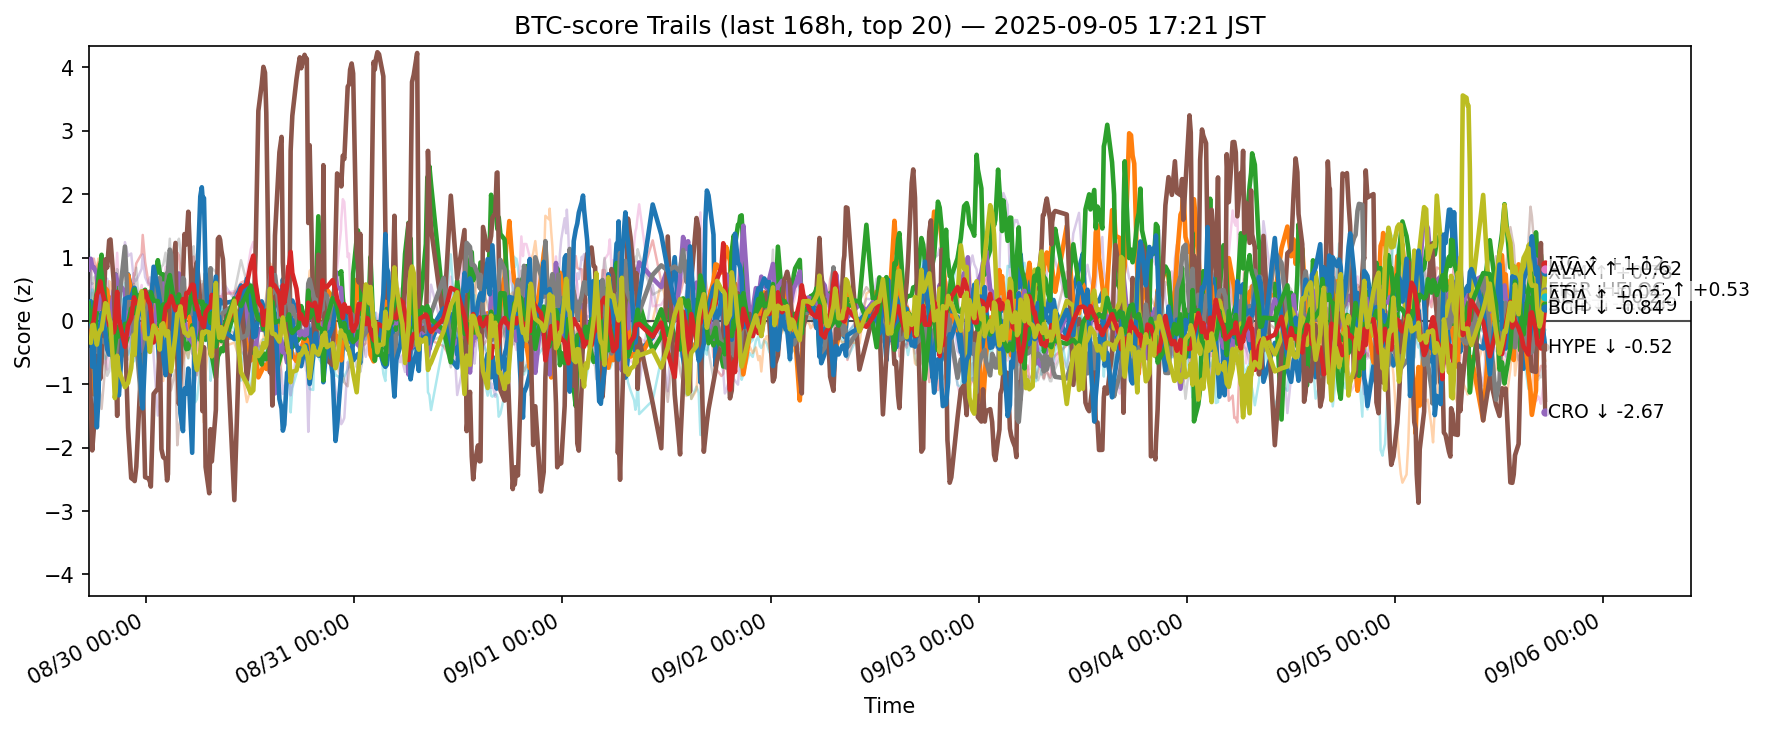

The file beside this chart, header and first rows:
ts, side, symbol, score
2025-08-29 08:21:36.318371+00:00, btc, ADA, -0.3082
2025-08-29 08:21:36.318371+00:00, btc, AVAX, -1.117
2025-08-29 08:21:36.318371+00:00, btc, BCH, -0.5766
2025-08-29 08:21:36.318371+00:00, btc, BNB, 0.5413
2025-08-29 08:21:36.318371+00:00, btc, BTC, 0.8097
2025-08-29 08:21:36.318371+00:00, btc, CRO, -0.4625
2025-08-29 08:21:36.318371+00:00, btc, DOGE, -0.1471
2025-08-29 08:21:36.318371+00:00, btc, ETH, -0.001862
2025-08-29 08:21:36.318371+00:00, btc, HBAR, 1.13
2025-08-29 08:21:36.318371+00:00, btc, HYPE, -0.144
2025-08-29 08:21:36.318371+00:00, btc, LINK, -0.6874
2025-08-29 08:21:36.318371+00:00, btc, LTC, 0.2841
2025-08-29 08:21:36.318371+00:00, btc, SHIB, -0.178
2025-08-29 08:21:36.318371+00:00, btc, SOL, -0.02671
2025-08-29 08:21:36.318371+00:00, btc, SUI, 0.02099
2025-08-29 08:21:36.318371+00:00, btc, TON, -0.2076
2025-08-29 08:21:36.318371+00:00, btc, TRX, 0.8414
2025-08-29 08:21:36.318371+00:00, btc, UNI, -0.01262
2025-08-29 08:21:36.318371+00:00, btc, XLM, -0.3006
2025-08-29 08:21:36.318371+00:00, btc, XRP, 0.4886
2025-08-29 08:36:13.592261+00:00, btc, ADA, -0.2607
2025-08-29 08:36:13.592261+00:00, btc, AVAX, -0.5999
2025-08-29 08:36:13.592261+00:00, btc, BCH, -0.6189
2025-08-29 08:36:13.592261+00:00, btc, BNB, 0.8198
2025-08-29 08:36:13.592261+00:00, btc, BTC, 0.9798
2025-08-29 08:36:13.592261+00:00, btc, CRO, -1.27
2025-08-29 08:36:13.592261+00:00, btc, DOGE, -0.1309
2025-08-29 08:36:13.592261+00:00, btc, DOT, -0.5368
2025-08-29 08:36:13.592261+00:00, btc, ETH, -0.04523
2025-08-29 08:36:13.592261+00:00, btc, HBAR, 0.648
2025-08-29 08:36:13.592261+00:00, btc, HYPE, 0.3109
2025-08-29 08:36:13.592261+00:00, btc, LINK, -0.6761
2025-08-29 08:36:13.592261+00:00, btc, LTC, -0.0137
2025-08-29 08:36:13.592261+00:00, btc, SHIB, -0.2698
2025-08-29 08:36:13.592261+00:00, btc, SOL, 0.4721
2025-08-29 08:36:13.592261+00:00, btc, SUI, -0.2352
2025-08-29 08:36:13.592261+00:00, btc, TON, 0.6151
2025-08-29 08:36:13.592261+00:00, btc, TRX, 0.8076
2025-08-29 08:36:13.592261+00:00, btc, XLM, -0.3473
2025-08-29 08:36:13.592261+00:00, btc, XRP, 0.2974
2025-08-29 08:46:09.459209+00:00, btc, ADA, 0.07168
2025-08-29 08:46:09.459209+00:00, btc, AVAX, -0.4828
2025-08-29 08:46:09.459209+00:00, btc, BCH, -0.7184
2025-08-29 08:46:09.459209+00:00, btc, BNB, 0.8217
2025-08-29 08:46:09.459209+00:00, btc, BTC, 0.8479
2025-08-29 08:46:09.459209+00:00, btc, CRO, -2.045
2025-08-29 08:46:09.459209+00:00, btc, DOGE, 0.1057
2025-08-29 08:46:09.459209+00:00, btc, DOT, -0.6029
2025-08-29 08:46:09.459209+00:00, btc, ETH, -0.1252
2025-08-29 08:46:09.459209+00:00, btc, HBAR, -0.06562
2025-08-29 08:46:09.459209+00:00, btc, HYPE, -0.7209
2025-08-29 08:46:09.459209+00:00, btc, LINK, 0.442
2025-08-29 08:46:09.459209+00:00, btc, LTC, 0.04305
2025-08-29 08:46:09.459209+00:00, btc, SHIB, -0.07719
2025-08-29 08:46:09.459209+00:00, btc, SOL, 0.5963
2025-08-29 08:46:09.459209+00:00, btc, SUI, -0.06023
2025-08-29 08:46:09.459209+00:00, btc, TON, 0.9071
2025-08-29 08:46:09.459209+00:00, btc, TRX, 0.5827
2025-08-29 08:46:09.459209+00:00, btc, XLM, -0.07022
2025-08-29 08:46:09.459209+00:00, btc, XRP, 0.4959
... 12,540 more rows
